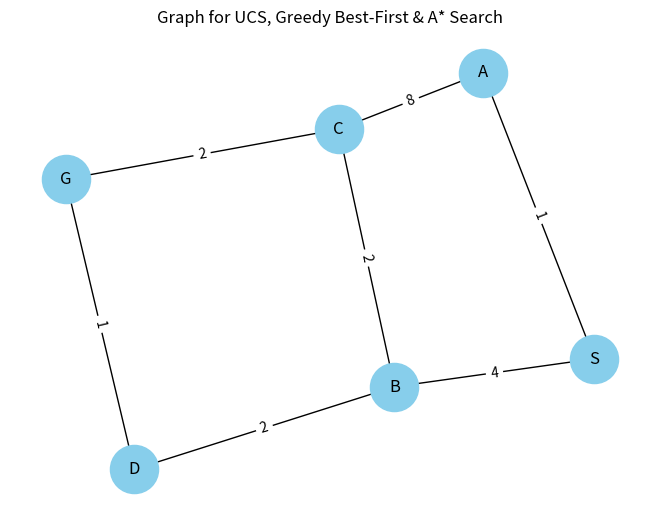

Recreate this plot in Python.
import heapq
import networkx as nx
import matplotlib.pyplot as plt

# ---------- Uniform Cost Search ----------
def uniform_cost_search(graph, start, goal):
    pq = [(0, start, [start])]  # (cost, node, path)
    visited = set()
    while pq:
        cost, node, path = heapq.heappop(pq)
        if node == goal:
            return cost, path
        if node in visited:
            continue
        visited.add(node)
        for neigh, edge_cost in graph[node]:
            if neigh not in visited:
                heapq.heappush(pq, (cost + edge_cost, neigh, path + [neigh]))
    return float("inf"), []

# ---------- Greedy Best-First Search ----------
def greedy_best_first(graph, start, goal, h):
    pq = [(h[start], start, [start])]
    visited = set()
    while pq:
        cost, node, path = heapq.heappop(pq)
        if node == goal:
            return path
        if node in visited:
            continue
        visited.add(node)
        for neigh, cost in graph[node]:
            if neigh not in visited:
                heapq.heappush(pq, (h[neigh], neigh, path + [neigh]))
    return None

# ---------- A* Search ----------
def a_star(graph, start, goal, h):
    pq = [(h[start], 0, start, [start])]   # (f, g, node, path)
    best_g = {}
    while pq:
        f, g, node, path = heapq.heappop(pq)
        if node == goal:
            return g, path
        if node in best_g and g >= best_g[node]:
            continue
        best_g[node] = g
        for neigh, cost in graph[node]:
            new_g = g + cost
            heapq.heappush(pq, (new_g + h[neigh], new_g, neigh, path + [neigh]))
    return float("inf"), None


# ---------- Example Usage ----------
if __name__ == "__main__":
    # --- Graph from informed.py ---
    graph = {
        'S': [('A', 1), ('B', 4)],
        'A': [('C', 8)],
        'B': [('C', 2), ('D', 2)],
        'C': [('G', 2)],
        'D': [('G', 1)],
        'G': []
    }

    # Heuristic values to goal G
    heuristic = {'S': 6, 'A': 4, 'B': 2, 'C': 2, 'D': 1, 'G': 0}

    start, goal = 'S', 'G'

    # Run UCS
    ucs_cost, ucs_path = uniform_cost_search(graph, start, goal)
    print("Uniform Cost Search Path :", " -> ".join(ucs_path), "with cost", ucs_cost)

    # Run Greedy Best-First Search
    greedy_path = greedy_best_first(graph, start, goal, heuristic)
    print("Greedy Best-First Path   :", " -> ".join(greedy_path))

    # Run A*
    astar_cost, astar_path = a_star(graph, start, goal, heuristic)
    print("A* Path                  :", " -> ".join(astar_path), "with cost", astar_cost)

    # ---------- Visualize the Graph ----------
    G = nx.Graph([(u, v, {'weight': w}) for u, lst in graph.items() for v, w in lst])
    pos = nx.spring_layout(G, seed=42)
    nx.draw(G, pos, with_labels=True, node_color="skyblue", node_size=1200)
    nx.draw_networkx_edge_labels(G, pos, edge_labels=nx.get_edge_attributes(G, 'weight'))
    plt.title("Graph for UCS, Greedy Best-First & A* Search")
    plt.show()
